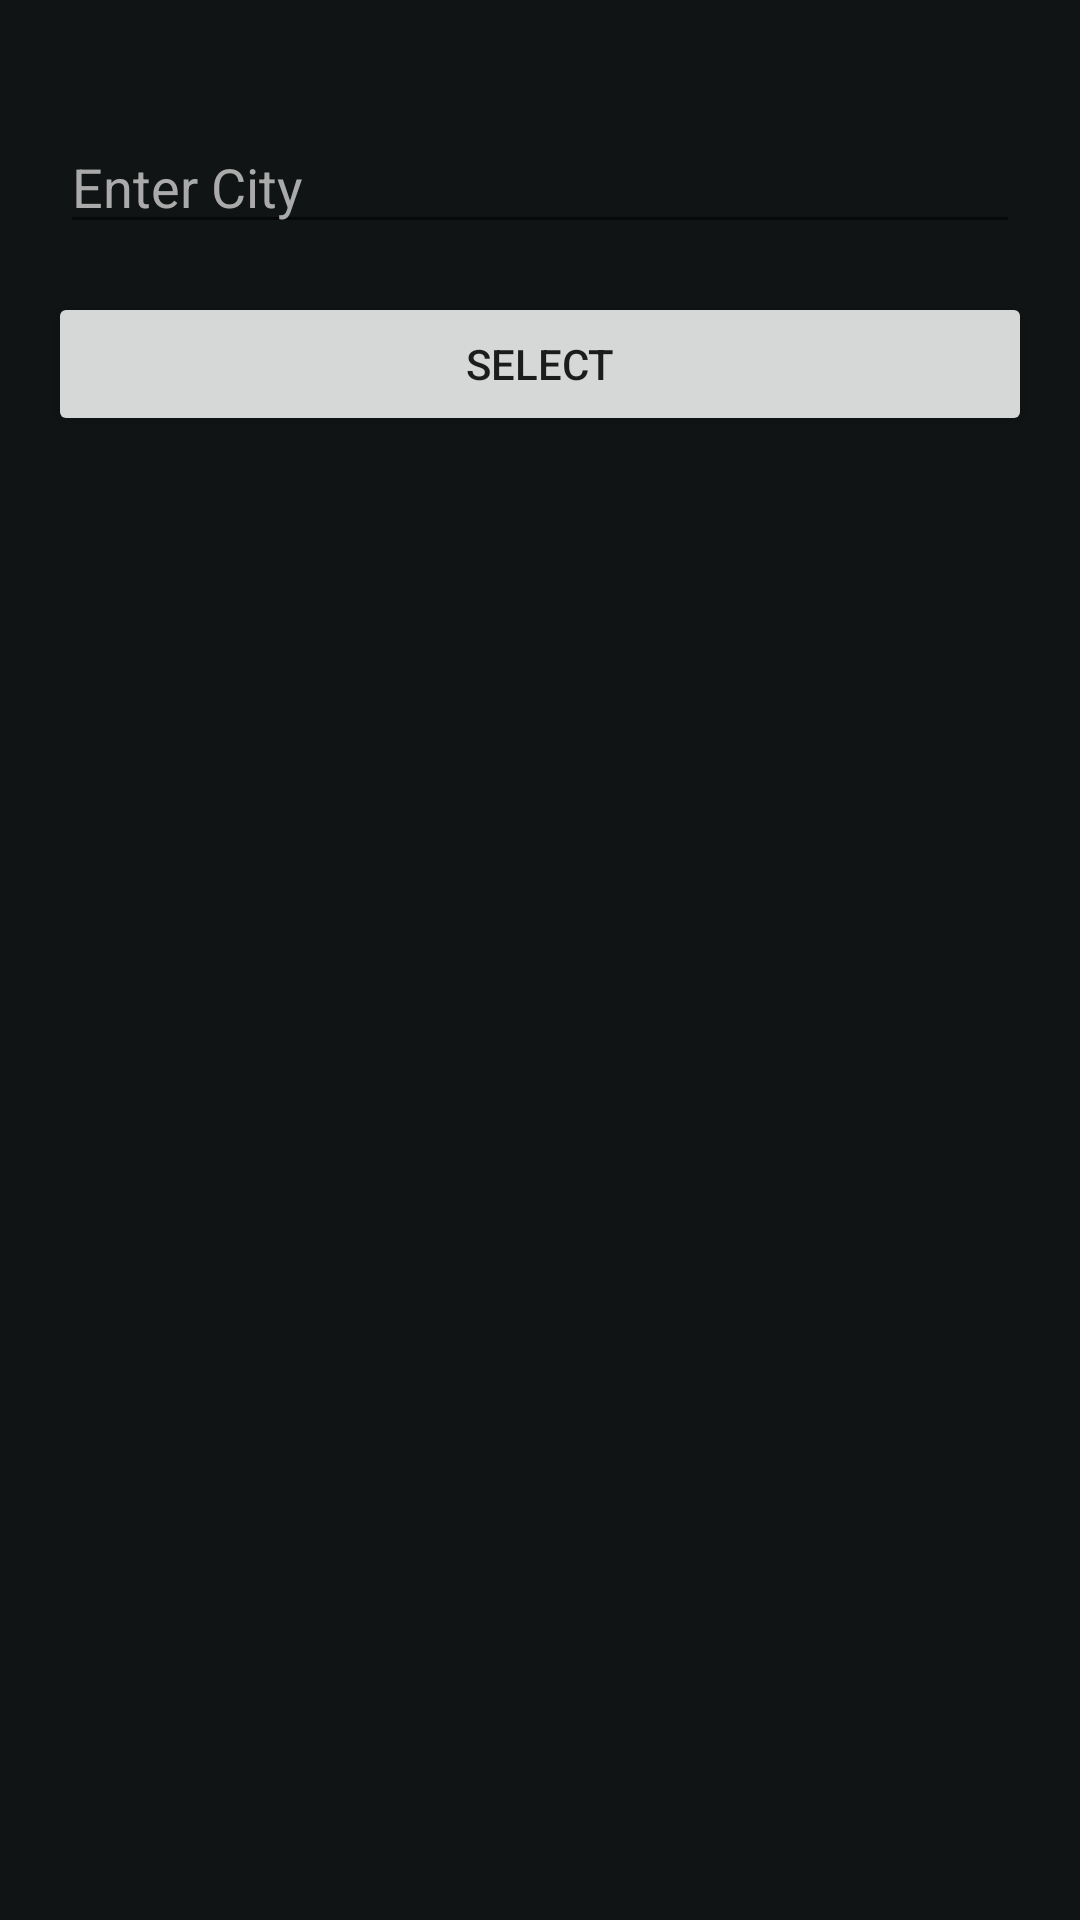

Android layout source for this screen:
<!-- AndroidManifest.xml: application theme Theme.Sunshine -->
<!-- res/layout/fragment_settings.xml -->
<?xml version="1.0" encoding="utf-8"?>
<layout xmlns:app="http://schemas.android.com/apk/res-auto">

<androidx.constraintlayout.widget.ConstraintLayout xmlns:android="http://schemas.android.com/apk/res/android"
    xmlns:tools="http://schemas.android.com/tools"
    android:layout_width="match_parent"
    android:layout_height="match_parent"
    tools:context=".ui.SettingsFragment"
    android:background="@color/primary_text"
    android:layout_marginTop="28dp"
    >
    <androidx.fragment.app.FragmentContainerView
        android:id="@+id/container_main"
        android:layout_width="match_parent"
        android:layout_height="0dp"
        app:layout_constraintTop_toTopOf="parent"
        app:layout_constraintBottom_toBottomOf="parent"/>



    <EditText
        android:layout_width="match_parent"
        android:layout_height="wrap_content"
        android:paddingTop="30dp"
        android:hint="Enter City"
        android:inputType="textCapWords"
        android:textColor="@color/white"
        android:textColorHint="@android:color/darker_gray"
        android:layout_margin="20dp"
        app:layout_constraintTop_toTopOf="parent"
        android:id="@+id/et_city"/>
    <Button
        android:id="@+id/bt_city"
        android:layout_width="match_parent"
        android:layout_height="wrap_content"
        android:text="select"
        android:layout_margin="16dp"
        app:layout_constraintTop_toBottomOf="@id/et_city"
        />


</androidx.constraintlayout.widget.ConstraintLayout>
</layout>
<!-- resources referenced by this layout -->
<resources>
  <color name="primary_text">#111414</color>
  <color name="white">#FFFFFF</color>
  <style name="Theme.Sunshine" parent="@style/Theme.AppCompat.DayNight.NoActionBar">
          <item name="colorPrimary">@color/colorPrimary</item>
          <item name="colorPrimaryDark">@color/colorPrimaryDark</item>
          <item name="colorAccent">@color/colorAccent</item>
          <item name="android:windowLayoutInDisplayCutoutMode">shortEdges</item>
          <item name="android:statusBarColor">@android:color/transparent</item>
          <item name="android:navigationBarColor">@android:color/transparent</item>
          <item name="android:windowDrawsSystemBarBackgrounds">true</item>
      </style>
  <color name="colorPrimary">#36454f</color>
  <color name="colorPrimaryDark">#0288D1</color>
  <color name="colorAccent">#FFD740</color>
</resources>
